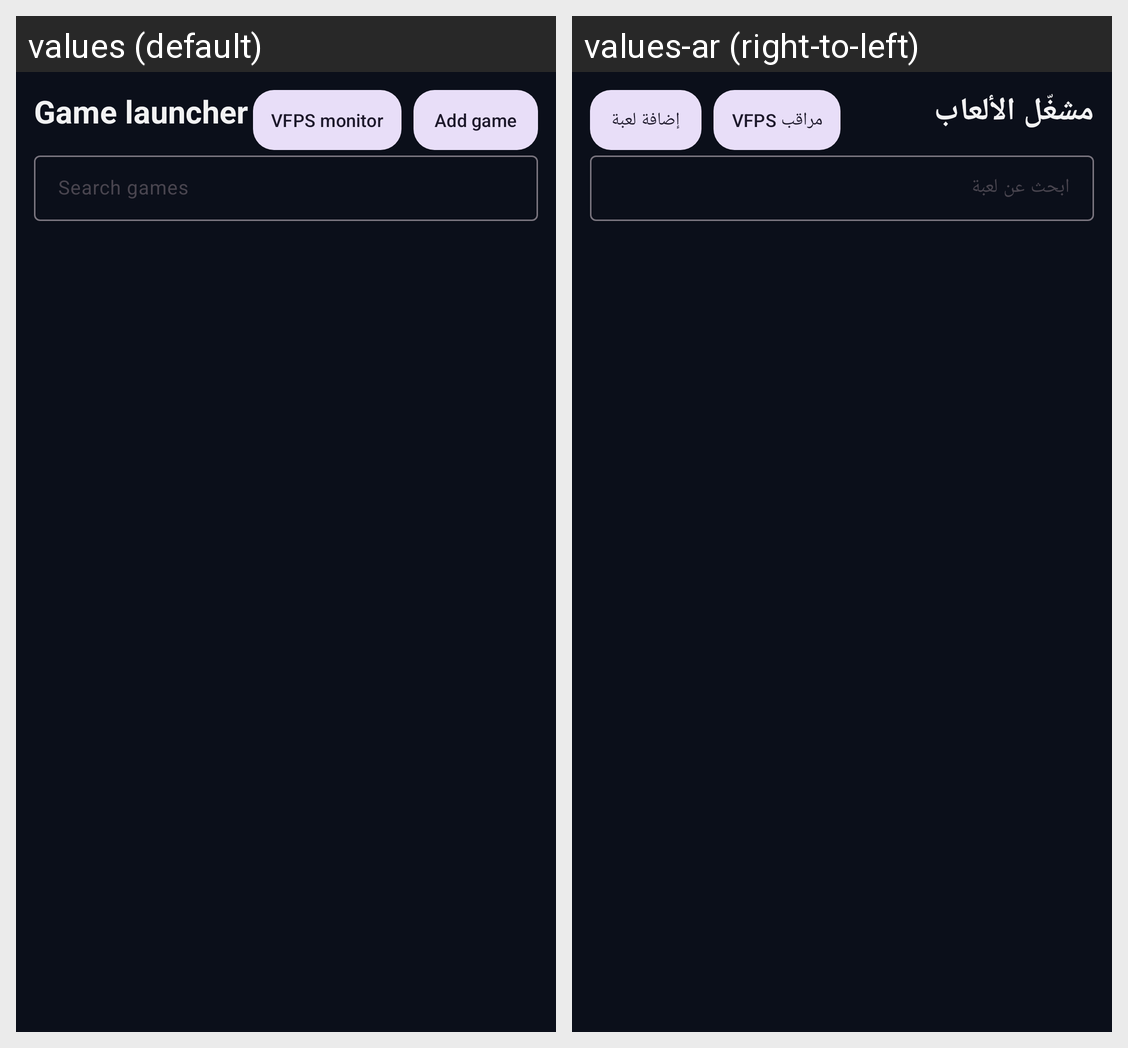

Strings drawn on this Android screen and how each of the app's shown locales translates them:
Android screen res/layout/fragment_games.xml rendered under 2 locales, left to right: values (default), values-ar (right-to-left). Device: Nexus 5 (rendered at 1080×1920; each locale shown at half size, 540×960, under a caption strip naming it); theme Theme.Maui.
Strings drawn on this screen, with the default value and each locale's value (text and hints the layout hard-codes, and strings that could not be matched under every locale, appear in the picture but are not listed):

games_title
  values: Game launcher
  values-ar: مشغّل الألعاب

games_open_vfps
  values: VFPS monitor
  values-ar: مراقب VFPS

games_add
  values: Add game
  values-ar: إضافة لعبة

games_search
  values: Search games
  values-ar: ابحث عن لعبة
